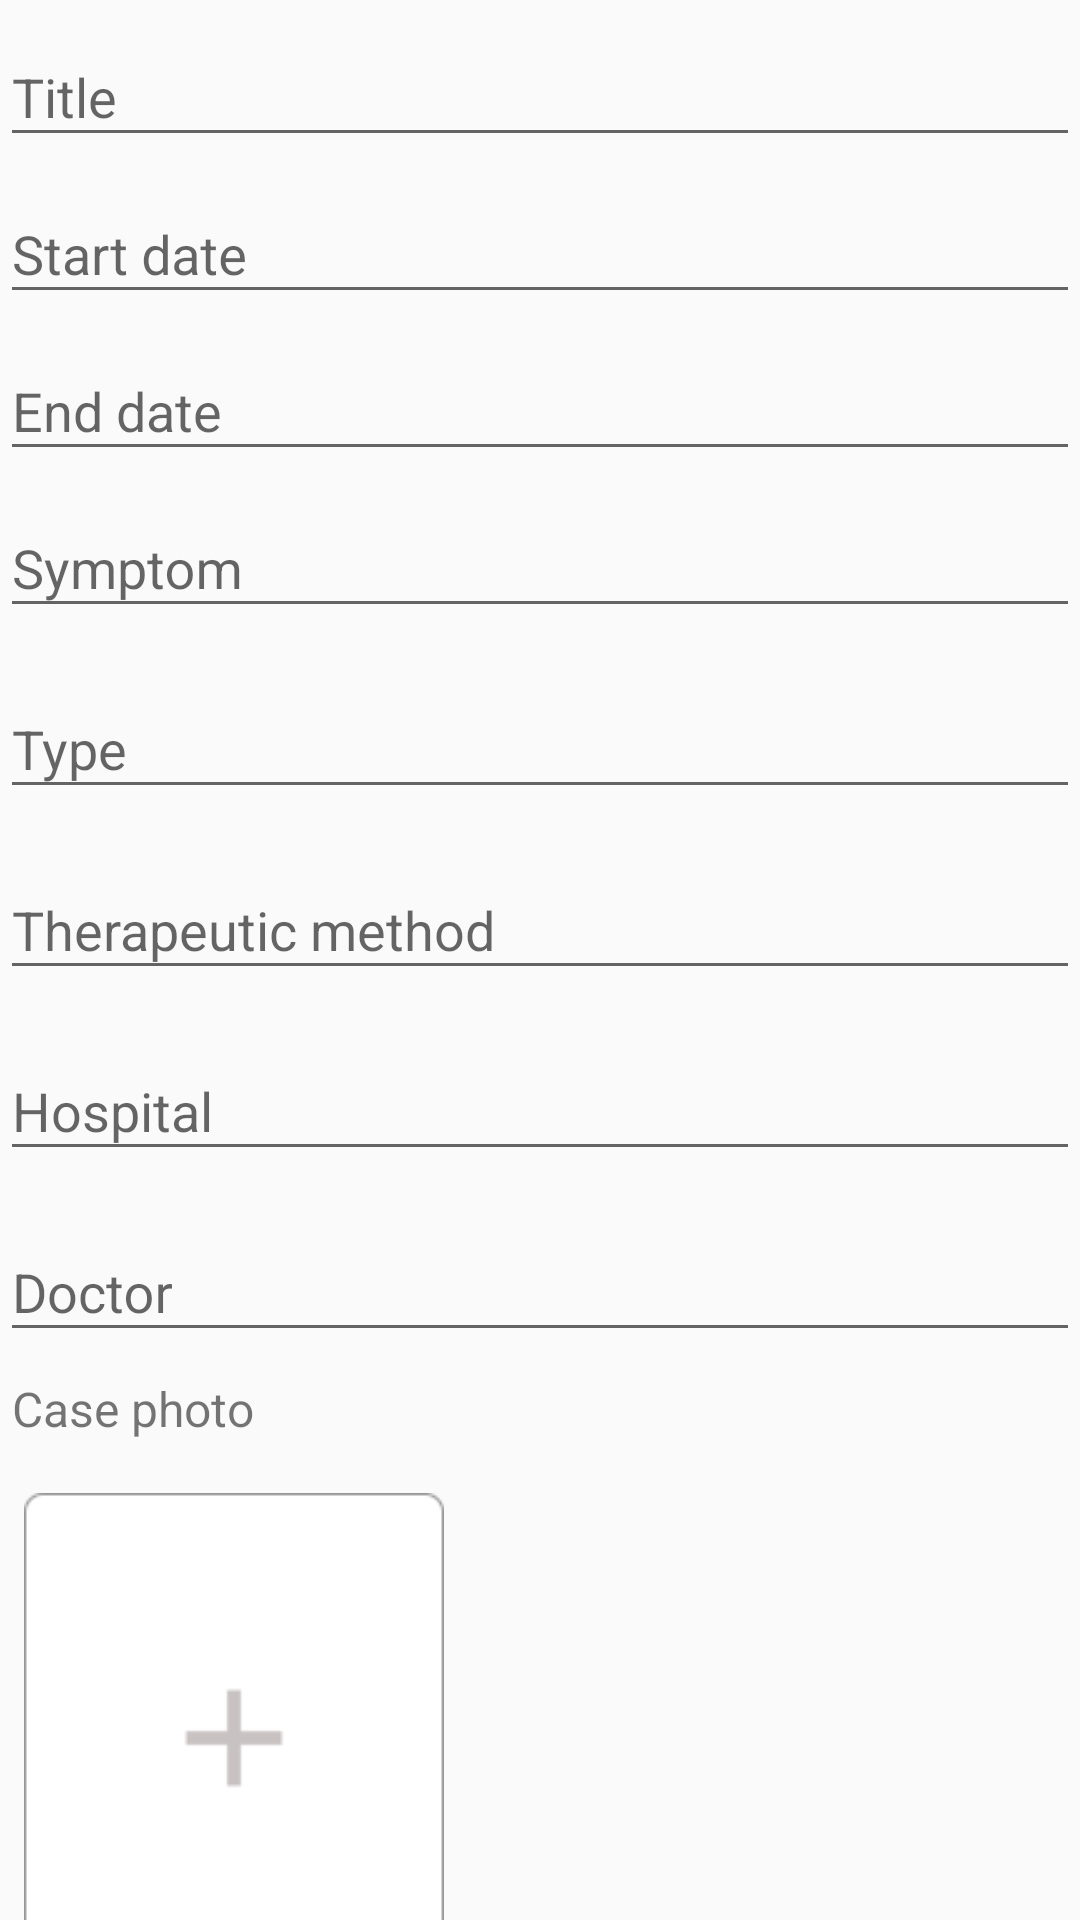

Here is an Android app screen rendered from its layout file. Give the layout XML and the strings, colors and styles it references.
<!-- AndroidManifest.xml: application theme AppTheme -->
<!-- res/layout/case_detail_view.xml -->
<?xml version="1.0" encoding="utf-8"?>
<LinearLayout xmlns:android="http://schemas.android.com/apk/res/android"
    android:layout_width="match_parent"
    android:layout_height="match_parent"
    android:orientation="vertical">

    <android.support.design.widget.TextInputLayout
        android:id="@+id/input_layout_title"
        android:layout_width="match_parent"
        android:layout_height="wrap_content">

        <EditText
            android:id="@+id/input_title"
            android:layout_width="match_parent"
            android:layout_height="wrap_content"
            android:hint="@string/title"
            android:maxLines="1" />
    </android.support.design.widget.TextInputLayout>

    <android.support.design.widget.TextInputLayout
        android:id="@+id/input_layout_start_date"
        android:layout_width="match_parent"
        android:layout_height="wrap_content">

        <EditText
            android:id="@+id/input_start_date"
            android:layout_width="match_parent"
            android:layout_height="wrap_content"
            android:focusableInTouchMode="false"
            android:hint="@string/start_date"
            android:maxLines="1" />
    </android.support.design.widget.TextInputLayout>

    <android.support.design.widget.TextInputLayout
        android:id="@+id/input_layout_end_date"
        android:layout_width="match_parent"
        android:layout_height="wrap_content">

        <EditText
            android:id="@+id/input_end_date"
            android:layout_width="match_parent"
            android:layout_height="wrap_content"
            android:focusableInTouchMode="false"
            android:hint="@string/end_date"
            android:maxLines="1" />
    </android.support.design.widget.TextInputLayout>

    <android.support.design.widget.TextInputLayout
        android:id="@+id/input_layout_case_describe"
        android:layout_width="match_parent"
        android:layout_height="wrap_content">

        <EditText
            android:id="@+id/input_case_describe"
            android:layout_width="match_parent"
            android:layout_height="wrap_content"
            android:hint="@string/symptom"
            android:maxLines="1" />
    </android.support.design.widget.TextInputLayout>

    <android.support.design.widget.TextInputLayout
        android:id="@+id/input_layout_case_type"
        android:layout_width="match_parent"
        android:layout_height="wrap_content"
        android:paddingTop="8dp">

        <EditText
            android:id="@+id/input_case_type"
            android:layout_width="match_parent"
            android:layout_height="wrap_content"
            android:hint="@string/type"
            android:maxLines="1" />
    </android.support.design.widget.TextInputLayout>

    <android.support.design.widget.TextInputLayout
        android:id="@+id/input_layout_cure_description"
        android:layout_width="match_parent"
        android:layout_height="wrap_content"
        android:paddingTop="8dp">

        <EditText
            android:id="@+id/input_cure_description"
            android:layout_width="match_parent"
            android:layout_height="wrap_content"
            android:hint="@string/therapeutic_method"
            android:maxLines="1" />
    </android.support.design.widget.TextInputLayout>

    <android.support.design.widget.TextInputLayout
        android:id="@+id/input_layout_hospital"
        android:layout_width="match_parent"
        android:layout_height="wrap_content"
        android:paddingTop="8dp">

        <EditText
            android:id="@+id/input_hospital"
            android:layout_width="match_parent"
            android:layout_height="wrap_content"
            android:hint="@string/hospital"
            android:maxLines="1" />
    </android.support.design.widget.TextInputLayout>

    <android.support.design.widget.TextInputLayout
        android:id="@+id/input_layout_doctor"
        android:layout_width="match_parent"
        android:layout_height="wrap_content"
        android:paddingTop="8dp">

        <EditText
            android:id="@+id/input_doctor"
            android:layout_width="match_parent"
            android:layout_height="wrap_content"
            android:hint="@string/doctor"
            android:maxLines="1" />
    </android.support.design.widget.TextInputLayout>

    <TextView
        android:layout_width="wrap_content"
        android:layout_height="wrap_content"
        android:textSize="@dimen/large_text_size"
        android:layout_marginLeft="@dimen/space_4"
        android:layout_marginTop="@dimen/space_8"
        android:text="@string/case_photo"/>

    <ImageView
        android:id="@+id/case_image_view"
        android:layout_marginLeft="@dimen/space_8"
        android:layout_marginTop="@dimen/space_4"
        android:layout_width="140dp"
        android:layout_height="190dp"
        android:src="@drawable/plus"/>

</LinearLayout>
<!-- resources referenced by this layout -->
<resources>
  <dimen name="large_text_size">16sp</dimen>
  <dimen name="space_4">4dp</dimen>
  <dimen name="space_8">8dp</dimen>
  <!-- drawable plus: png bitmap (drawable-xhdpi, 2171 bytes) -->
  <string name="case_photo">Case photo</string>
  <string name="doctor">Doctor</string>
  <string name="end_date">End date</string>
  <string name="hospital">Hospital</string>
  <string name="start_date">Start date</string>
  <string name="symptom">Symptom</string>
  <string name="therapeutic_method">Therapeutic method</string>
  <string name="title">Title</string>
  <string name="type">Type</string>
  <style name="AppTheme" parent="Theme.AppCompat.Light.DarkActionBar">
          
          <item name="colorPrimary">@color/colorPrimary</item>
          <item name="colorPrimaryDark">@color/colorPrimaryDark</item>
          <item name="colorAccent">@color/colorAccent</item>
          <item name="windowActionBar">false</item>
          <item name="windowNoTitle">true</item>
      </style>
  <color name="colorPrimary">#009688</color>
  <color name="colorPrimaryDark">#00796B</color>
  <color name="colorAccent">#FF333F48</color>
</resources>
